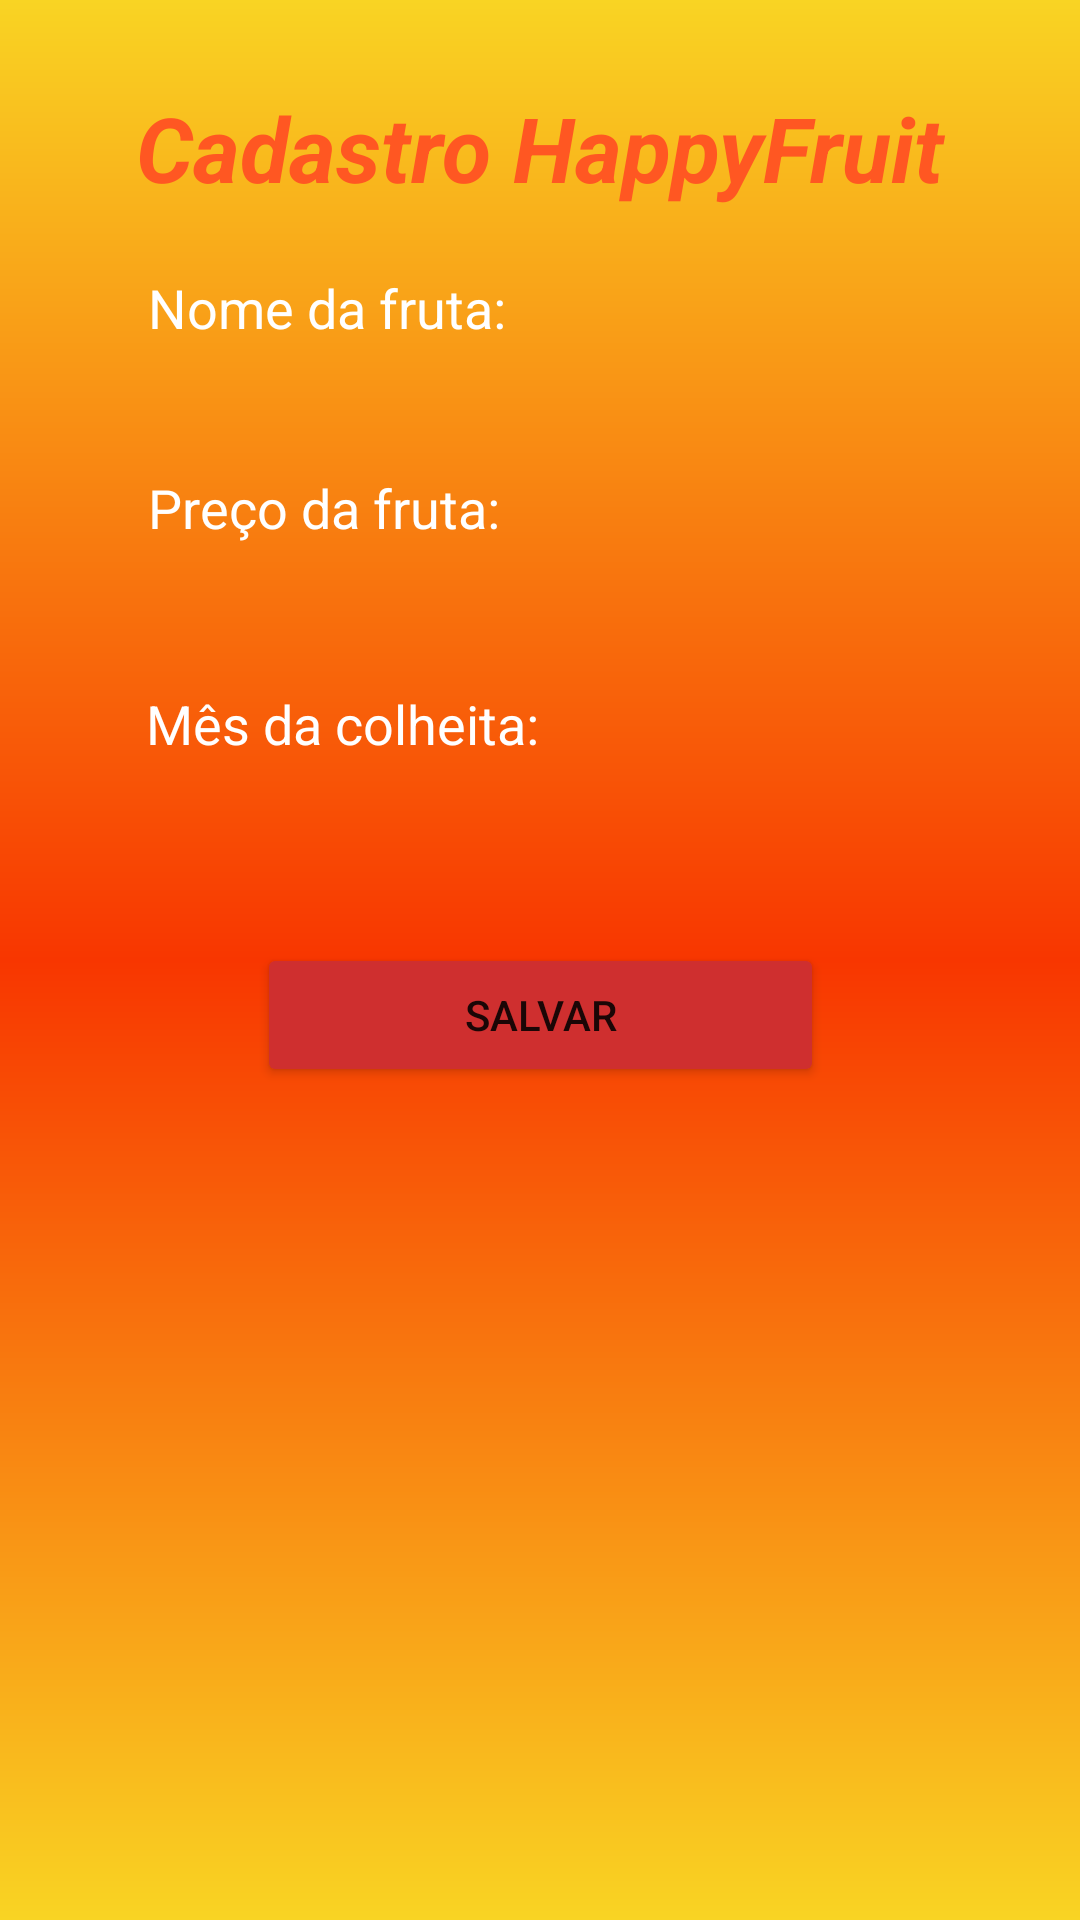

Write the Android layout XML for this screen, with the resource values it uses.
<!-- AndroidManifest.xml: application theme Theme.Senai_pdm_2021_exemplo1 -->
<!-- res/layout/activity_aps__register.xml -->
<?xml version="1.0" encoding="utf-8"?>
<androidx.constraintlayout.widget.ConstraintLayout xmlns:android="http://schemas.android.com/apk/res/android"
    xmlns:app="http://schemas.android.com/apk/res-auto"
    xmlns:tools="http://schemas.android.com/tools"
    android:layout_width="match_parent"
    android:layout_height="match_parent"
    android:background="@drawable/gradient_background"
    tools:context=".Aps_Register">


    <EditText
        android:id="@+id/editTextNomeJogo"
        android:layout_width="280dp"
        android:layout_height="37dp"
        android:background="@drawable/border_edit"
        android:ems="10"
        android:inputType="textPersonName"
        app:layout_constraintBottom_toBottomOf="parent"
        app:layout_constraintEnd_toEndOf="parent"
        app:layout_constraintHorizontal_bias="0.465"
        app:layout_constraintStart_toStartOf="parent"
        app:layout_constraintTop_toTopOf="parent"
        app:layout_constraintVertical_bias="0.191" />

    <EditText
        android:id="@+id/editTextPreco"
        android:layout_width="280dp"
        android:layout_height="37dp"
        android:ems="10"
        android:background="@drawable/border_edit"
        android:inputType="numberDecimal"
        app:layout_constraintBottom_toBottomOf="parent"
        app:layout_constraintEnd_toEndOf="parent"
        app:layout_constraintHorizontal_bias="0.465"
        app:layout_constraintStart_toStartOf="parent"
        app:layout_constraintTop_toTopOf="parent"
        app:layout_constraintVertical_bias="0.311" />

    <TextView
        android:id="@+id/textView4"
        android:layout_width="158dp"
        android:layout_height="37dp"
        android:text="Mês da colheita:"
        android:textColor="#FFFFFF"
        android:textSize="18sp"
        app:layout_constraintBottom_toBottomOf="parent"
        app:layout_constraintEnd_toEndOf="parent"
        app:layout_constraintHorizontal_bias="0.241"
        app:layout_constraintStart_toStartOf="parent"
        app:layout_constraintTop_toTopOf="parent"
        app:layout_constraintVertical_bias="0.38" />

    <Spinner
        android:id="@+id/spinnerCategoriaJogo"
        android:layout_width="280dp"
        android:layout_height="44dp"
        android:background="@drawable/border_edit"
        app:layout_constraintBottom_toBottomOf="parent"
        app:layout_constraintEnd_toEndOf="parent"
        app:layout_constraintHorizontal_bias="0.465"
        app:layout_constraintStart_toStartOf="parent"
        app:layout_constraintTop_toTopOf="parent"
        app:layout_constraintVertical_bias="0.438" />

    <TextView
        android:id="@+id/textView2"
        android:layout_width="145dp"
        android:layout_height="29dp"
        android:text="@string/preco_fruta"
        android:textColor="#FFFFFF"
        android:textSize="18sp"
        app:layout_constraintBottom_toBottomOf="parent"
        app:layout_constraintEnd_toEndOf="parent"
        app:layout_constraintHorizontal_bias="0.229"
        app:layout_constraintStart_toStartOf="parent"
        app:layout_constraintTop_toTopOf="parent"
        app:layout_constraintVertical_bias="0.257" />

    <Button
        android:id="@+id/buttonSalvar"
        android:layout_width="189dp"
        android:layout_height="wrap_content"
        android:backgroundTint="#CF2F2F"
        android:onClick="listarCadastro"
        android:text="@string/cadastrarFruta"
        app:layout_constraintBottom_toBottomOf="parent"
        app:layout_constraintEnd_toEndOf="parent"
        app:layout_constraintStart_toStartOf="parent"
        app:layout_constraintTop_toTopOf="parent"
        app:layout_constraintVertical_bias="0.531" />

    <TextView
        android:id="@+id/textView"
        android:layout_width="289dp"
        android:layout_height="45dp"
        android:text="Cadastro HappyFruit"
        android:textAlignment="center"
        android:textAllCaps="false"
        android:textColor="#FF5722"
        android:textSize="30sp"
        android:textStyle="bold|italic"
        app:layout_constraintBottom_toBottomOf="parent"
        app:layout_constraintEnd_toEndOf="parent"
        app:layout_constraintStart_toStartOf="parent"
        app:layout_constraintTop_toTopOf="parent"
        app:layout_constraintVertical_bias="0.049" />

    <TextView
        android:id="@+id/textView5"
        android:layout_width="145dp"
        android:layout_height="29dp"
        android:text="@string/nome_fruta"
        android:textColor="#FFFFFF"
        android:textSize="18sp"
        app:layout_constraintBottom_toBottomOf="parent"
        app:layout_constraintEnd_toEndOf="parent"
        app:layout_constraintHorizontal_bias="0.229"
        app:layout_constraintStart_toStartOf="parent"
        app:layout_constraintTop_toTopOf="parent"
        app:layout_constraintVertical_bias="0.148" />



</androidx.constraintlayout.widget.ConstraintLayout>
<!-- resources referenced by this layout -->
<resources>
  <!-- drawable gradient_background (drawable) -->
  <?xml version="1.0" encoding="utf-8"?>
      <shape xmlns:android="http://schemas.android.com/apk/res/android">
          <gradient
              android:startColor="@color/OrangeLight"
              android:centerColor="@color/OrangeDark"
              android:endColor="@color/OrangeLight"
              android:angle="90"
              />
      </shape>
  <string name="cadastrarFruta">Salvar</string>
  <string name="nome_fruta">Nome da fruta:</string>
  <string name="preco_fruta">Preço da fruta:</string>
  <style name="Theme.Senai_pdm_2021_exemplo1" parent="Theme.MaterialComponents.DayNight.DarkActionBar">
          
          <item name="colorPrimary">@color/purple_500</item>
          <item name="colorPrimaryVariant">@color/purple_700</item>
          <item name="colorOnPrimary">@color/white</item>
          
          <item name="colorSecondary">@color/teal_200</item>
          <item name="colorSecondaryVariant">@color/teal_700</item>
          <item name="colorOnSecondary">@color/black</item>
          
          <item name="android:statusBarColor" tools:targetApi="l">?attr/colorPrimaryVariant</item>
          
      </style>
  <color name="OrangeLight">#f9d423</color>
  <color name="OrangeDark">#f83600</color>
  <color name="purple_500">#FF6200EE</color>
  <color name="purple_700">#FF3700B3</color>
  <color name="white">#FFFFFFFF</color>
  <color name="teal_200">#FF03DAC5</color>
  <color name="teal_700">#FF018786</color>
  <color name="black">#FF000000</color>
</resources>
